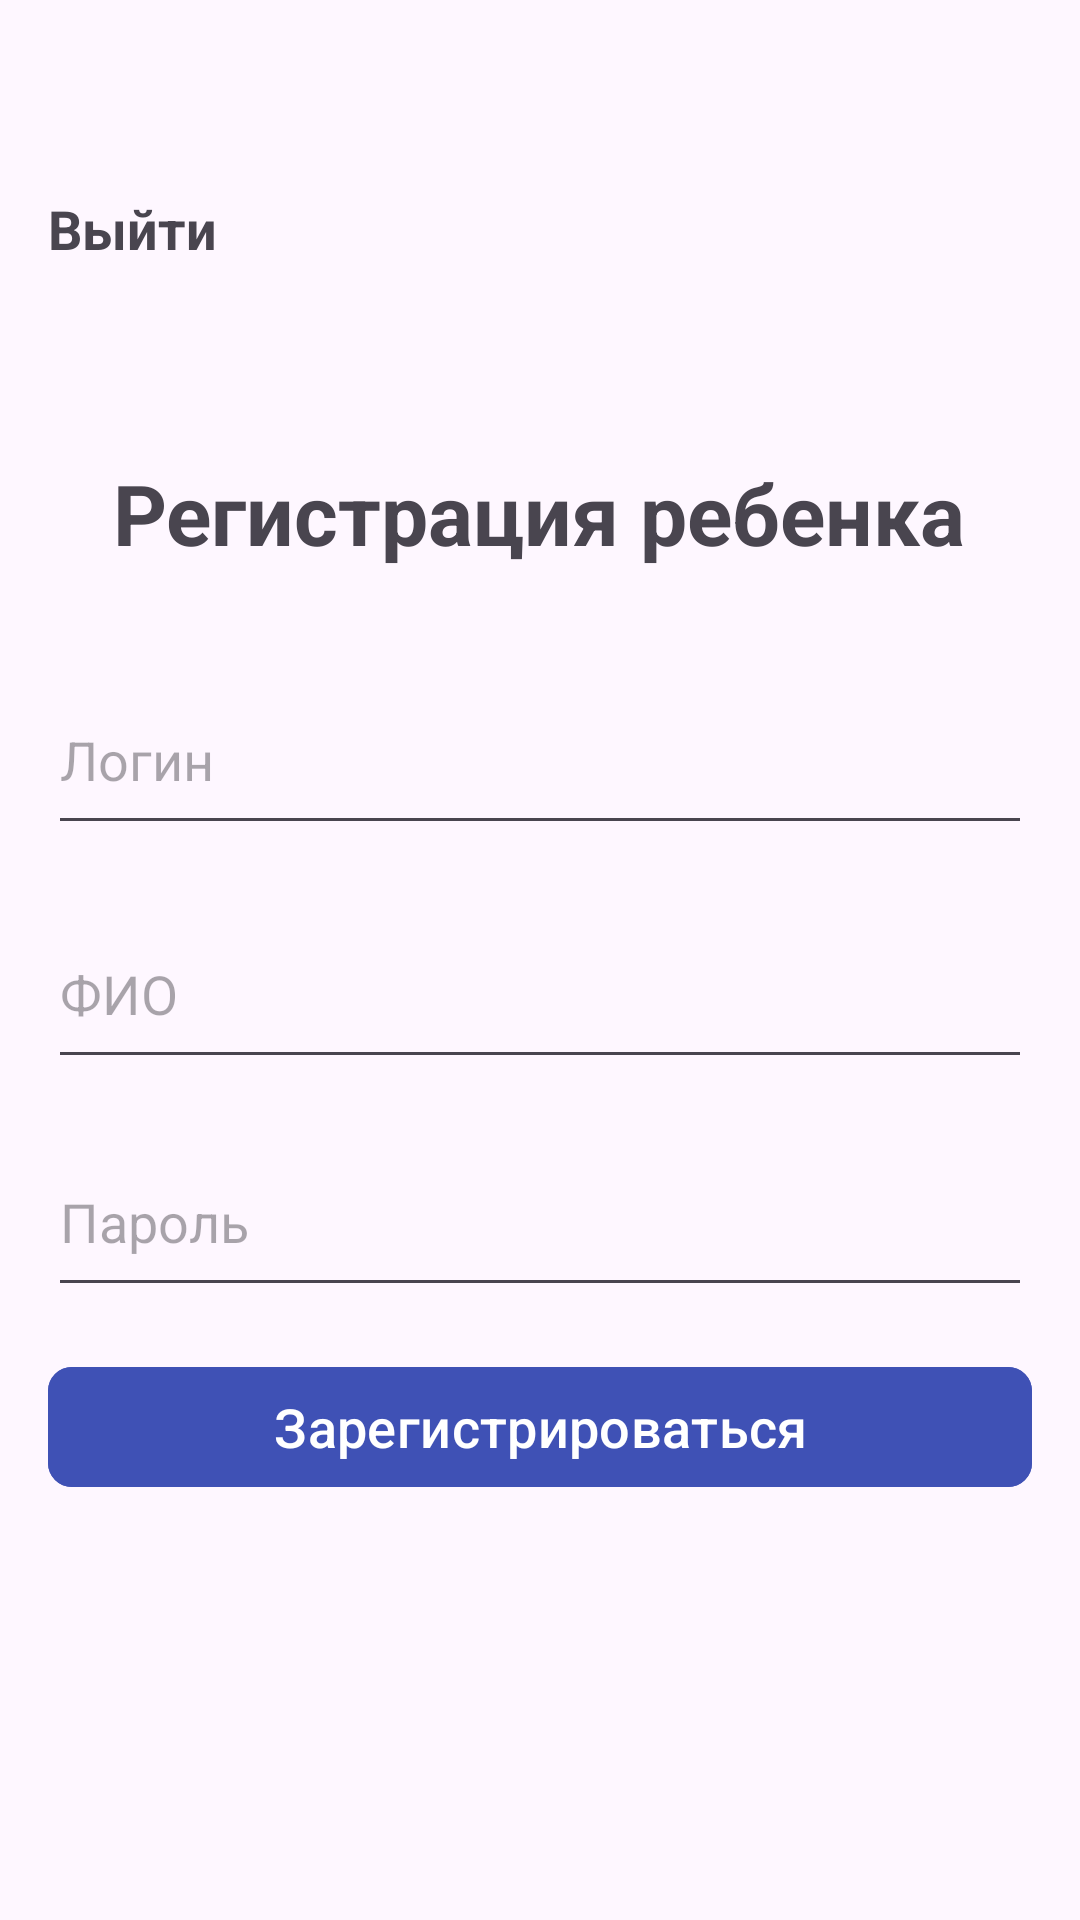

Write the Android layout XML for this screen, with the resource values it uses.
<!-- AndroidManifest.xml: application theme Theme.SMILE -->
<!-- res/layout/activity_kid_register.xml -->
<?xml version="1.0" encoding="utf-8"?>
<LinearLayout xmlns:android="http://schemas.android.com/apk/res/android"
    xmlns:app="http://schemas.android.com/apk/res-auto"
    xmlns:tools="http://schemas.android.com/tools"
    android:id="@+id/main"
    android:layout_width="match_parent"
    android:layout_height="match_parent"
    android:padding="16dp"
    android:orientation="vertical"
    android:gravity="top"
    tools:context=".ui.KidRegisterActivity">

    <ImageButton
        android:id="@+id/btn_logout"
        android:layout_width="48dp"
        android:layout_height="48dp"
        android:background="?attr/selectableItemBackgroundBorderless"
        android:contentDescription="@string/button_logout_hint"
        android:layout_gravity="start"
        android:src="@drawable/baseline_logout_24" />

    <TextView
        android:layout_width="wrap_content"
        android:layout_height="wrap_content"
        android:id="@+id/logout_text"
        android:text="@string/logout"
        android:textSize="18sp"
        android:layout_marginBottom="64sp"
        android:textStyle="bold"/>

    <TextView
        android:layout_gravity="center"
        android:id="@+id/register_kid_text"
        android:layout_width="wrap_content"
        android:layout_height="wrap_content"
        android:text="@string/register_kid"
        android:textSize="28sp"
        android:layout_marginBottom="32dp"
        android:textStyle="bold"/>

    <TextView
        android:id="@+id/tv_error"
        android:layout_width="wrap_content"
        android:layout_height="wrap_content"
        android:text=""
        android:textSize="18sp"
        android:textStyle="bold"
        android:layout_marginBottom="32dp"
        android:textColor="@android:color/holo_red_dark"
        android:visibility="gone"/>

    <EditText
        android:id="@+id/et_username"
        android:layout_width="match_parent"
        android:hint="@string/hint_login"
        android:layout_height="60sp"
        android:inputType="text"
        android:minHeight="50dp"
        android:layout_marginBottom="18dp"/>

    <EditText
        android:id="@+id/et_fio"
        android:layout_width="match_parent"
        android:layout_height="60sp"
        android:autofillHints="name"
        android:hint="@string/hint_fio"
        android:inputType="textPersonName"
        android:layout_marginBottom="16dp"/>

    <EditText
        android:id="@+id/et_password"
        android:layout_width="match_parent"
        android:layout_height="60sp"
        android:autofillHints="password"
        android:minHeight="50dp"
        android:hint="@string/hint_password"
        android:inputType="textPassword"
        android:layout_marginBottom="16dp"/>

    <com.google.android.material.button.MaterialButton
        android:id="@+id/btn_register"
        android:backgroundTint="@color/blue"
        android:layout_width="match_parent"
        android:layout_height="wrap_content"
        android:text="@string/register_button"
        app:cornerRadius="8dp"
        android:textSize="18sp"/>

</LinearLayout>
<!-- resources referenced by this layout -->
<resources>
  <color name="blue">#3F51B5</color>
  <string name="button_logout_hint">Кнопка выхода</string>
  <string name="hint_fio">ФИО</string>
  <string name="hint_login">Логин</string>
  <string name="hint_password">Пароль</string>
  <string name="logout">Выйти</string>
  <string name="register_button">Зарегистрироваться</string>
  <string name="register_kid">Регистрация ребенка</string>
  <style name="Theme.SMILE" parent="Base.Theme.SMILE" />
  <style name="Base.Theme.SMILE" parent="Theme.Material3.DayNight.NoActionBar">
          
          
      </style>
</resources>
